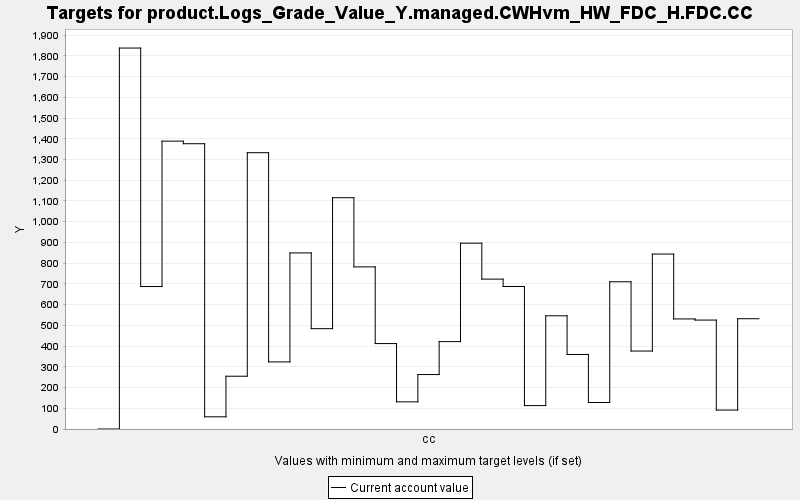

Data behind this chart, as committed beside it:
TARGET, PERIOD, YEAR, PERIODWIDTH, MINIMUM, MAXIMUM, MINWEIGHT, MAXWEIGHT, CURRENT, SUMMARY
product.Logs_Grade_Value_Y.managed.CWHvm…, 0, 0, 10.0, 0.0, 10000, 1.0, 1.0, 0.0, 0.0
product.Logs_Grade_Value_Y.managed.CWHvm…, 1, 10, 10.0, 0.0, 10000, 1.0, 1.0, 1838, 0.0
product.Logs_Grade_Value_Y.managed.CWHvm…, 2, 20, 10.0, 0.0, 10000, 1.0, 1.0, 687.3, 0.0
product.Logs_Grade_Value_Y.managed.CWHvm…, 3, 30, 10.0, 0.0, 10000, 1.0, 1.0, 1389, 0.0
product.Logs_Grade_Value_Y.managed.CWHvm…, 4, 40, 10.0, 0.0, 10000, 1.0, 1.0, 1376, 0.0
product.Logs_Grade_Value_Y.managed.CWHvm…, 5, 50, 10.0, 0.0, 10000, 1.0, 1.0, 58.87, 0.0
product.Logs_Grade_Value_Y.managed.CWHvm…, 6, 60, 10.0, 0.0, 10000, 1.0, 1.0, 254.6, 0.0
product.Logs_Grade_Value_Y.managed.CWHvm…, 7, 70, 10.0, 0.0, 10000, 1.0, 1.0, 1333, 0.0
product.Logs_Grade_Value_Y.managed.CWHvm…, 8, 80, 10.0, 0.0, 10000, 1.0, 1.0, 323.7, 0.0
product.Logs_Grade_Value_Y.managed.CWHvm…, 9, 90, 10.0, 0.0, 10000, 1.0, 1.0, 849.5, 0.0
product.Logs_Grade_Value_Y.managed.CWHvm…, 10, 100, 10.0, 0.0, 10000, 1.0, 1.0, 484, 0.0
product.Logs_Grade_Value_Y.managed.CWHvm…, 11, 110, 10.0, 0.0, 10000, 1.0, 1.0, 1116, 0.0
product.Logs_Grade_Value_Y.managed.CWHvm…, 12, 120, 10.0, 0.0, 10000, 1.0, 1.0, 782.1, 0.0
product.Logs_Grade_Value_Y.managed.CWHvm…, 13, 130, 10.0, 0.0, 10000, 1.0, 1.0, 412.1, 0.0
product.Logs_Grade_Value_Y.managed.CWHvm…, 14, 140, 10.0, 0.0, 10000, 1.0, 1.0, 131, 0.0
product.Logs_Grade_Value_Y.managed.CWHvm…, 15, 150, 10.0, 0.0, 10000, 1.0, 1.0, 262.7, 0.0
product.Logs_Grade_Value_Y.managed.CWHvm…, 16, 160, 10.0, 0.0, 10000, 1.0, 1.0, 421.5, 0.0
product.Logs_Grade_Value_Y.managed.CWHvm…, 17, 170, 10.0, 0.0, 10000, 1.0, 1.0, 896.5, 0.0
product.Logs_Grade_Value_Y.managed.CWHvm…, 18, 180, 10.0, 0.0, 10000, 1.0, 1.0, 723.1, 0.0
product.Logs_Grade_Value_Y.managed.CWHvm…, 19, 190, 10.0, 0.0, 10000, 1.0, 1.0, 687.5, 0.0
product.Logs_Grade_Value_Y.managed.CWHvm…, 20, 200, 10.0, 0.0, 10000, 1.0, 1.0, 112.9, 0.0
product.Logs_Grade_Value_Y.managed.CWHvm…, 21, 210, 10.0, 0.0, 10000, 1.0, 1.0, 546.1, 0.0
product.Logs_Grade_Value_Y.managed.CWHvm…, 22, 220, 10.0, 0.0, 10000, 1.0, 1.0, 359.6, 0.0
product.Logs_Grade_Value_Y.managed.CWHvm…, 23, 230, 10.0, 0.0, 10000, 1.0, 1.0, 127.8, 0.0
product.Logs_Grade_Value_Y.managed.CWHvm…, 24, 240, 10.0, 0.0, 10000, 1.0, 1.0, 710.3, 0.0
product.Logs_Grade_Value_Y.managed.CWHvm…, 25, 250, 10.0, 0.0, 10000, 1.0, 1.0, 376.1, 0.0
product.Logs_Grade_Value_Y.managed.CWHvm…, 26, 260, 10.0, 0.0, 10000, 1.0, 1.0, 843.9, 0.0
product.Logs_Grade_Value_Y.managed.CWHvm…, 27, 270, 10.0, 0.0, 10000, 1.0, 1.0, 531, 0.0
product.Logs_Grade_Value_Y.managed.CWHvm…, 28, 280, 10.0, 0.0, 10000, 1.0, 1.0, 525.5, 0.0
product.Logs_Grade_Value_Y.managed.CWHvm…, 29, 290, 10.0, 0.0, 10000, 1.0, 1.0, 91.28, 0.0
product.Logs_Grade_Value_Y.managed.CWHvm…, 30, 300, 10.0, 0.0, 10000, 1.0, 1.0, 532, 0.0
